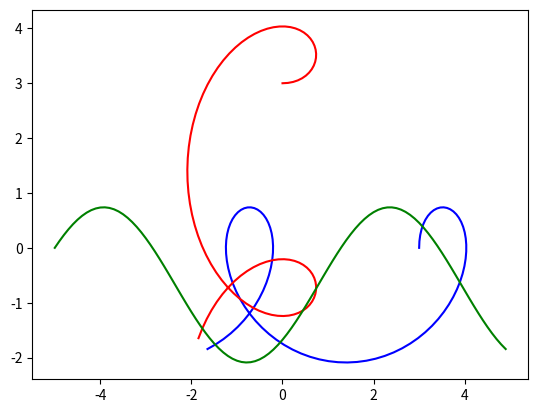

The matplotlib source for this figure:
import numpy as np
from scipy.integrate import odeint
import matplotlib.pyplot as plt
t=np.arange(-5,5,0.1)
def gg_function(func,t):
    y,g=func
    dy_dt=g
    dg_dt=np.sin(t)+np.cos(t)
    return dy_dt,dg_dt
y0=3
dy0_dt=0
r0=y0,dy0_dt
sol = odeint(gg_function, r0, t)
plt.plot(sol[:,0], sol[:, 1],'b' , label='x')
plt.plot(sol[:, 1], sol[:, 0],'r' , label='x')
plt.plot(t, sol[:, 1],'g' , label='x')
plt.show()